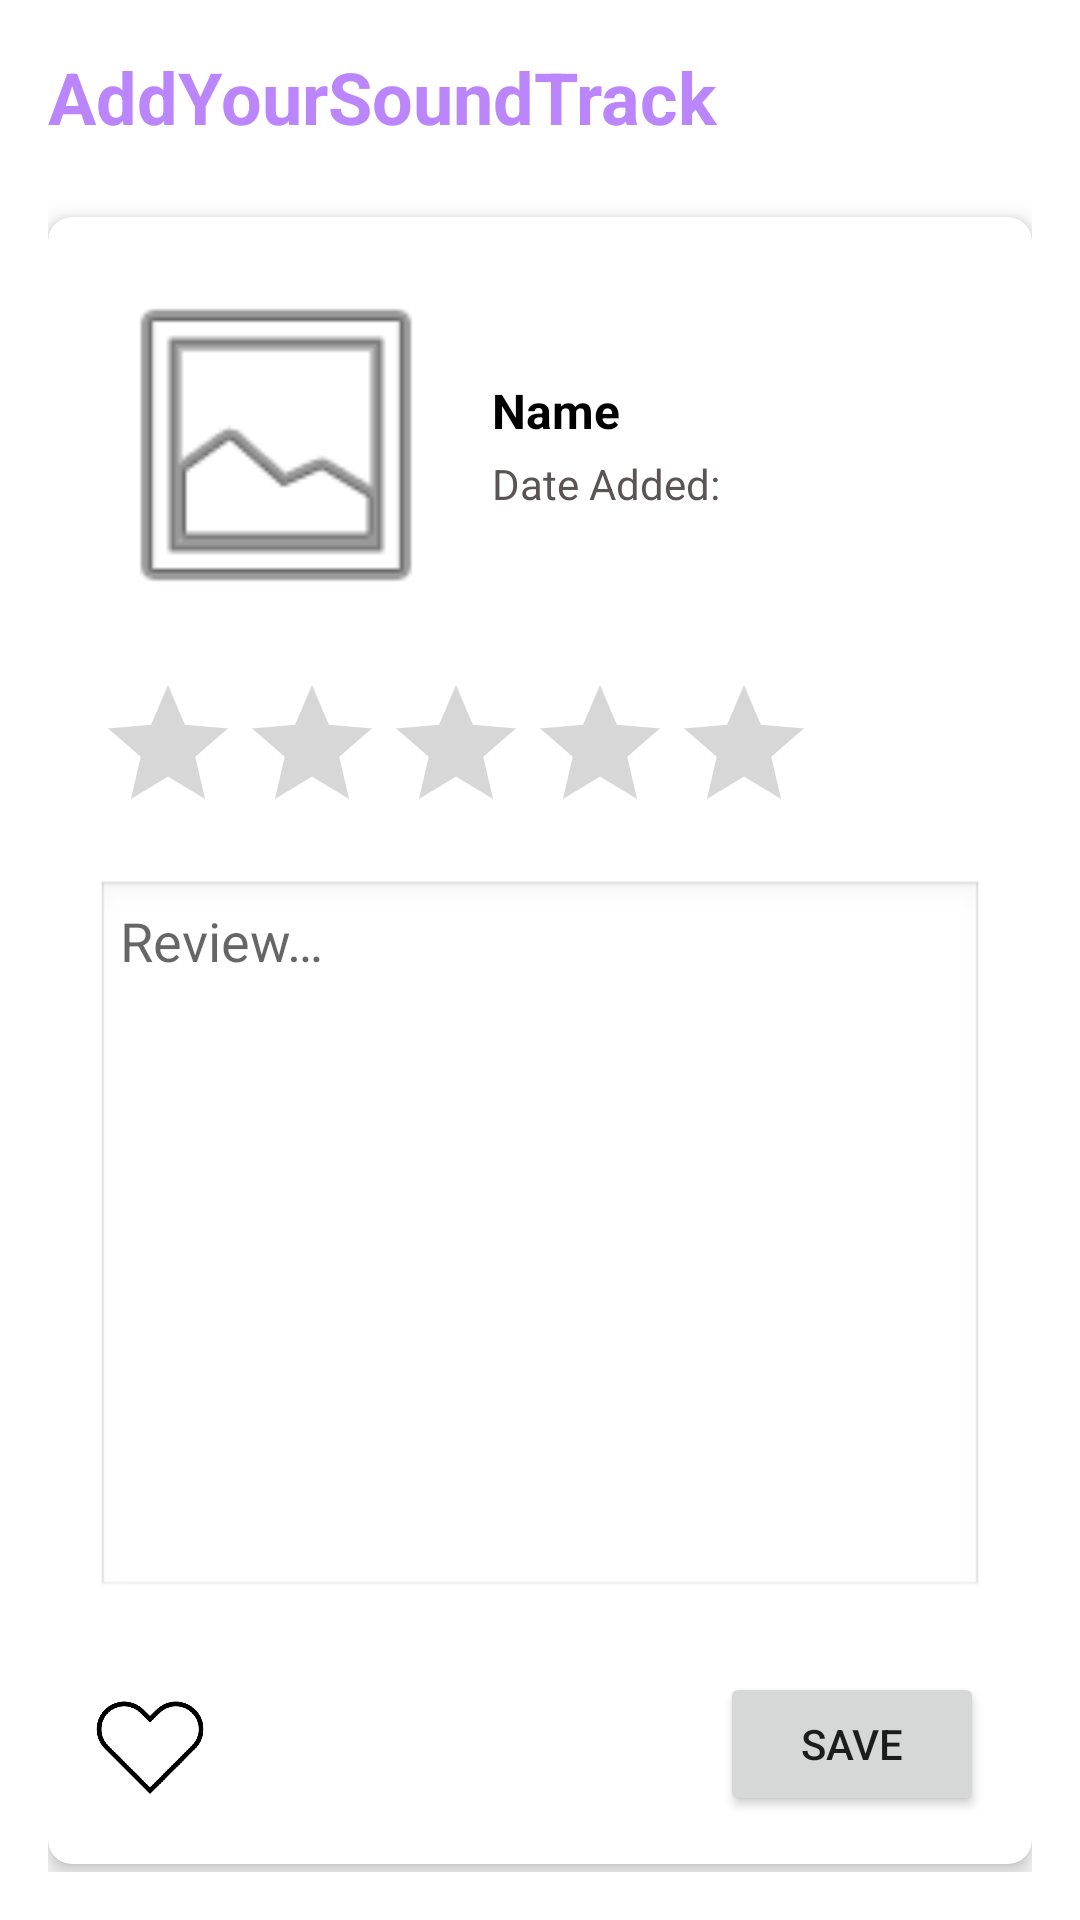

Android layout source for this screen:
<!-- AndroidManifest.xml: application theme Theme.YourSoundTrack -->
<!-- res/layout/fragment_new_listen.xml -->
<?xml version="1.0" encoding="utf-8"?>
<FrameLayout xmlns:android="http://schemas.android.com/apk/res/android"
    xmlns:app="http://schemas.android.com/apk/res-auto"
    android:layout_width="match_parent"
    android:layout_height="match_parent">

    <LinearLayout
        android:id="@+id/layout_main_review_form"
        android:layout_width="match_parent"
        android:layout_height="match_parent"
        android:orientation="vertical"
        android:padding="16dp">

        <TextView
            android:layout_width="wrap_content"
            android:layout_height="wrap_content"
            android:text="@string/title_soundtrack_new"
            android:textSize="@dimen/screen_title_size"
            android:textStyle="bold"
            android:textColor="@color/purple_200"
            android:layout_marginBottom="24dp" />

        <com.google.android.material.card.MaterialCardView
            android:layout_width="match_parent"
            android:layout_height="wrap_content"
            app:cardCornerRadius="8dp"
            app:cardElevation="4dp">

            <LinearLayout
                android:layout_width="match_parent"
                android:layout_height="match_parent"
                android:orientation="vertical"
                android:padding="16dp">

                <LinearLayout
                    android:layout_width="match_parent"
                    android:layout_height="wrap_content"
                    android:layout_marginBottom="16dp"
                    android:gravity="center_vertical"
                    android:orientation="horizontal">

                    <ImageView
                        android:id="@+id/iv_review_album_cover"
                        android:layout_width="@dimen/album_cover_size"
                        android:layout_height="@dimen/album_cover_size"
                        android:layout_marginEnd="12dp"
                        android:contentDescription="@string/desc_album_art_preview"
                        android:scaleType="centerCrop"
                        android:src="@android:drawable/ic_menu_gallery" />

                    <LinearLayout
                        android:layout_width="0dp"
                        android:layout_height="wrap_content"
                        android:layout_weight="1"
                        android:orientation="vertical">

                        <TextView
                            android:id="@+id/text_selected_name"
                            android:layout_width="wrap_content"
                            android:layout_height="wrap_content"
                            android:text="@string/default_item_name"
                            android:textColor="@color/black"
                            android:textSize="@dimen/bold_text_size"
                            android:textStyle="bold" />

                        <TextView
                            android:id="@+id/text_current_date_display"
                            android:layout_width="wrap_content"
                            android:layout_height="wrap_content"
                            android:layout_marginTop="4dp"
                            android:text="@string/label_date_added"
                            android:textColor="@color/gray"
                            android:textSize="@dimen/text_size_small" />
                    </LinearLayout>
                </LinearLayout>

                <RatingBar
                    android:id="@+id/rating_bar"
                    android:layout_width="wrap_content"
                    android:layout_height="wrap_content"
                    android:layout_marginBottom="12dp"
                    android:numStars="5"
                    android:stepSize="1.0" />

                <EditText
                    android:id="@+id/et_review_input"
                    android:layout_width="match_parent"
                    android:layout_height="240dp"
                    android:layout_marginBottom="16dp"
                    android:autofillHints="none"
                    android:background="@android:drawable/edit_text"
                    android:gravity="top"
                    android:hint="@string/hint_review"
                    android:inputType="textMultiLine"
                    android:padding="8dp"
                    android:textColor="@color/gray" />

                <androidx.constraintlayout.widget.ConstraintLayout
                    android:layout_width="match_parent"
                    android:layout_height="wrap_content"
                    android:layout_marginTop="8dp">

                    <CheckBox
                        android:id="@+id/cb_heart_favorite"
                        android:layout_width="@dimen/button_size_small"
                        android:layout_height="@dimen/button_size_small"
                        android:layout_marginEnd="16dp"
                        android:background="@drawable/selector_heart_toggle"
                        android:button="@null"
                        android:checked="false"
                        app:backgroundTint="@null"
                        app:buttonTint="@null"
                        app:layout_constraintBottom_toBottomOf="parent"
                        app:layout_constraintEnd_toStartOf="@id/btn_save_entry"
                        app:layout_constraintHorizontal_bias="0.0"
                        app:layout_constraintHorizontal_chainStyle="spread_inside"
                        app:layout_constraintStart_toStartOf="parent"
                        app:layout_constraintTop_toTopOf="parent" />

                    <Button
                        android:id="@+id/btn_save_entry"
                        android:layout_width="wrap_content"
                        android:layout_height="wrap_content"
                        android:text="@string/btn_save"
                        app:layout_constraintBottom_toBottomOf="parent"
                        app:layout_constraintEnd_toEndOf="parent"
                        app:layout_constraintStart_toEndOf="@id/cb_heart_favorite"
                        app:layout_constraintTop_toTopOf="parent" />
                </androidx.constraintlayout.widget.ConstraintLayout>
            </LinearLayout>
        </com.google.android.material.card.MaterialCardView>
    </LinearLayout>

    <LinearLayout
        android:id="@+id/layout_album_search_overlay"
        android:layout_width="match_parent"
        android:layout_height="match_parent"
        android:background="?android:attr/windowBackground"
        android:orientation="vertical"
        android:padding="16dp"
        android:visibility="gone">

        <TextView
            android:layout_width="wrap_content"
            android:layout_height="wrap_content"
            android:text="@string/title_soundtrack_new"
            android:textSize="24sp"
            android:textStyle="bold"
            android:layout_marginBottom="16dp" />

        <SearchView
            android:id="@+id/search_view_album"
            android:layout_width="match_parent"
            android:layout_height="wrap_content"
            android:queryHint="@string/hint_search_album"
            android:iconifiedByDefault="false"
            android:layout_marginBottom="16dp" />

        <androidx.recyclerview.widget.RecyclerView
            android:id="@+id/rv_search_results"
            android:layout_width="match_parent"
            android:layout_height="match_parent"
            app:layoutManager="androidx.recyclerview.widget.LinearLayoutManager" />
    </LinearLayout>

</FrameLayout>
<!-- resources referenced by this layout -->
<resources>
  <color name="black">#FF000000</color>
  <color name="gray">#5B5454</color>
  <color name="purple_200">#FFBB86FC</color>
  <dimen name="album_cover_size">120dp</dimen>
  <dimen name="bold_text_size">16sp</dimen>
  <dimen name="button_size_small">36dp</dimen>
  <dimen name="screen_title_size">24sp</dimen>
  <dimen name="text_size_small">14sp</dimen>
  <!-- drawable selector_heart_toggle (drawable) -->
  <?xml version="1.0" encoding="utf-8"?>
  <selector xmlns:android="http://schemas.android.com/apk/res/android">
      <item android:state_checked="true" android:drawable="@drawable/heart_icon_full" />
      <item android:state_checked="false" android:drawable="@drawable/heart_icon_empty" />
  </selector>
  <string name="btn_save">Save</string>
  <string name="default_item_name">Name</string>
  <string name="desc_album_art_preview">Selected album art preview</string>
  <string name="hint_review">Review…</string>
  <string name="hint_search_album">Search album name…</string>
  <string name="label_date_added">Date Added:</string>
  <string name="title_soundtrack_new">AddYourSoundTrack</string>
  <style name="Theme.YourSoundTrack" parent="Theme.MaterialComponents.DayNight.NoActionBar">
          <item name="android:fitsSystemWindows">true</item>
          <item name="colorPrimary">@color/purple_500</item>
      </style>
  <!-- drawable heart_icon_full: png bitmap (drawable, 24850 bytes) -->
  <!-- drawable heart_icon_empty: png bitmap (drawable, 24954 bytes) -->
  <color name="purple_500">#FF6200EE</color>
</resources>
